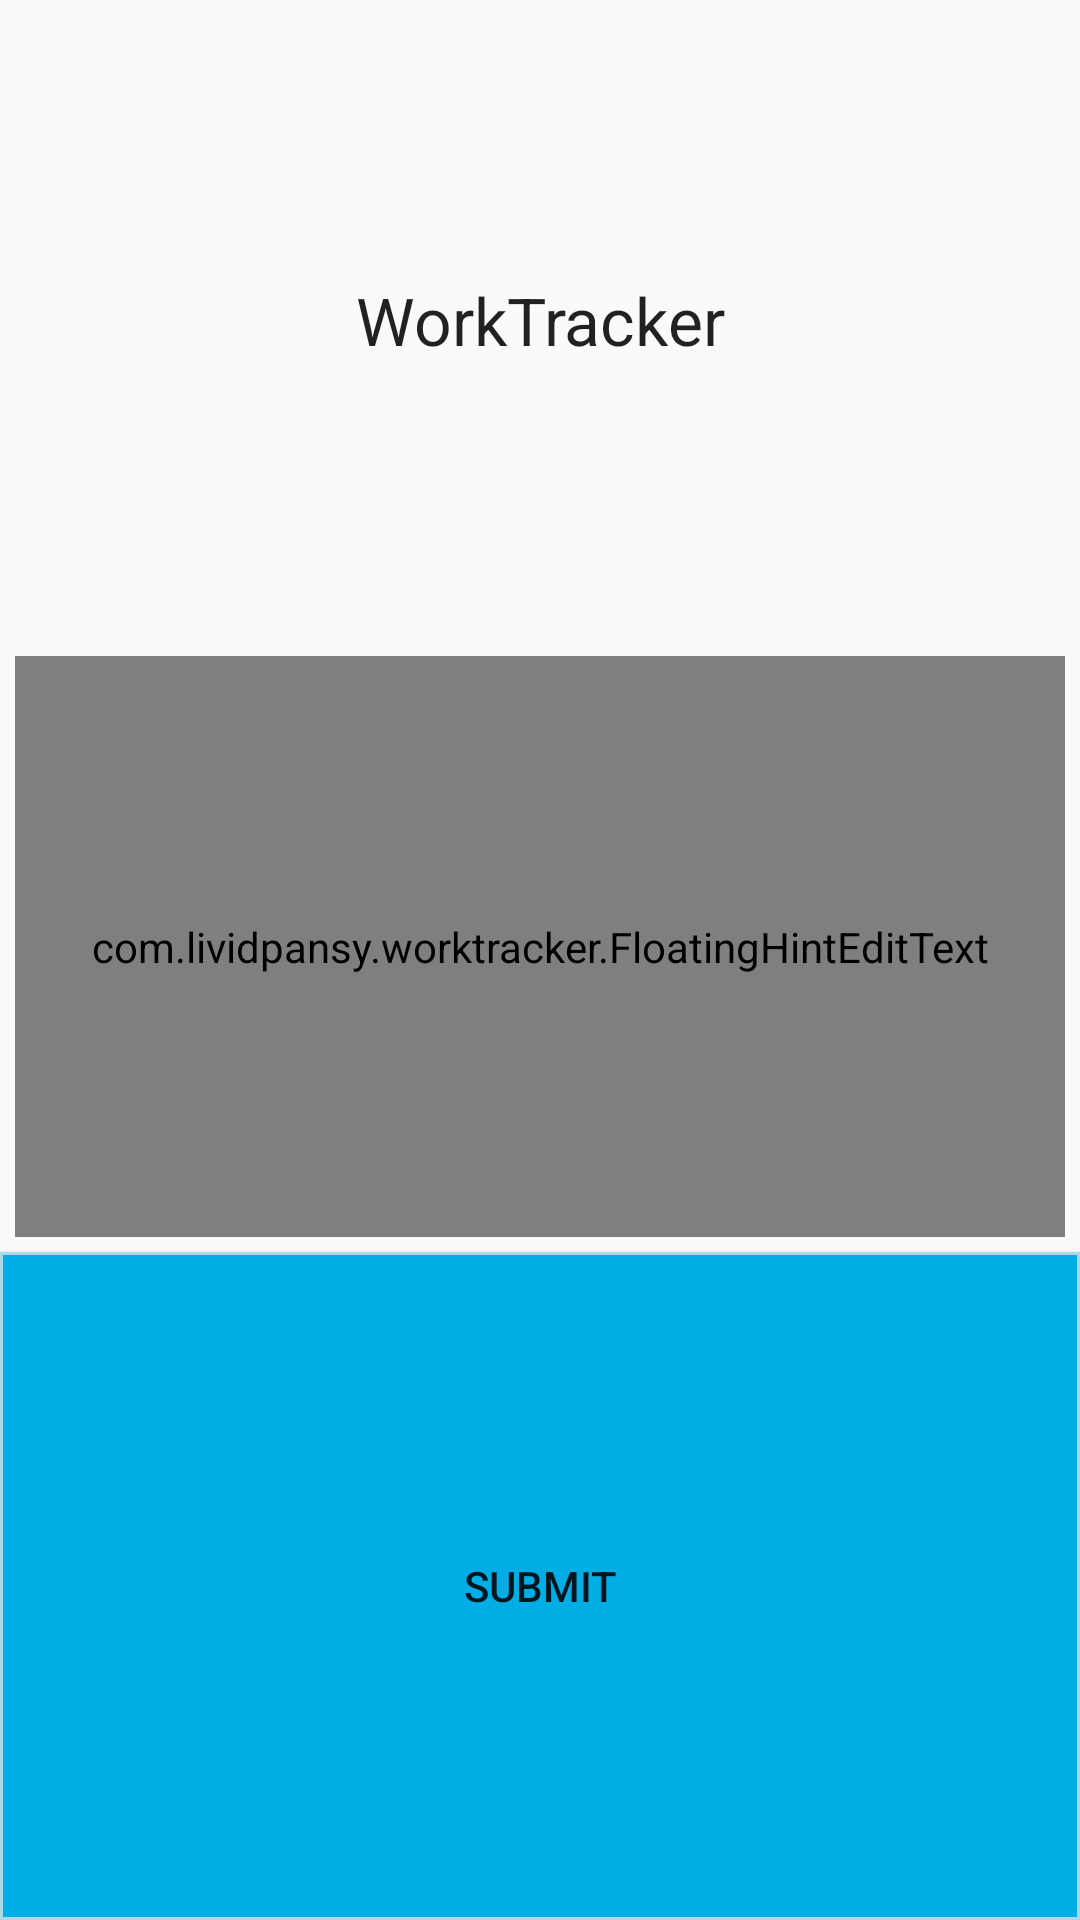

Android layout source for this screen:
<!-- AndroidManifest.xml: application theme AppTheme -->
<!-- res/layout/activity_login.xml -->
<?xml version="1.0" encoding="utf-8"?>
<LinearLayout xmlns:android="http://schemas.android.com/apk/res/android"
    android:orientation="vertical" android:layout_width="match_parent"
    android:layout_height="match_parent"
    android:focusableInTouchMode="false"
    android:backgroundTint="#ffc9c3cc">

    <TextView
        android:layout_width="match_parent"
        android:layout_height="wrap_content"
        android:textAppearance="?android:attr/textAppearanceLarge"
        android:text="@string/app_name"
        android:id="@+id/textView"
        android:layout_gravity="center"

        android:autoText="false"
        android:capitalize="characters"
        android:gravity="center_vertical|center_horizontal"
        android:layout_weight="1"
        android:layout_margin="5dp" />

    <com.lividpansy.worktracker.FloatingHintEditText
        android:layout_width="match_parent"
        android:layout_height="wrap_content"
        android:id="@+id/code_input"
        android:layout_gravity="center_horizontal"
        android:layout_weight="1"
        android:gravity="center_vertical|center_horizontal"
        android:hint="Enter tester code"


        android:singleLine="true"
        android:layout_margin="5dp" />
    <Button
        android:layout_width="match_parent"
        android:layout_height="wrap_content"
        android:layout_weight="1"
        android:id="@+id/login_submit"

        android:clickable="true"
        android:text="@string/submit"
        android:background="@drawable/btn_selector"
        />
</LinearLayout>
<!-- resources referenced by this layout -->
<resources>
  <!-- drawable btn_selector (drawable) -->
  <?xml version="1.0" encoding="UTF-8"?>
  <selector xmlns:android="http://schemas.android.com/apk/res/android">
      <item android:state_pressed="true" >
          <shape>
              <solid
                  android:color="@color/blue_grey" />
              <stroke
                  android:width="1dp"
                  android:color="@android:color/black" />
  
  
          </shape>
      </item>
      <item>
          <shape>
              <solid
                  android:color="@color/blue" />
  
              <stroke
                  android:width="1dp"
                  android:color="@color/light_blue" />
  
  
          </shape>
      </item>
  </selector>
  <string name="app_name">WorkTracker</string>
  <string name="submit">Submit</string>
  <style name="AppTheme" parent="AppBaseTheme">
          
          <item name="floatingHintEditTextStyle">@style/Widget.FloatingHintEditText</item>
          <item name="android:listViewStyle">@style/ListView</item>
          <item name="android:actionBarStyle">@style/MyActionBar</item>
  
          
          <item name="actionBarStyle">@style/MyActionBar</item>
  
      </style>
  <color name="blue_grey">#ff7d9ba3</color>
  <color name="blue">#01ade5</color>
  <color name="light_blue">#add8e6</color>
  <style name="AppBaseTheme" parent="Theme.AppCompat.Light.DarkActionBar">
          
  
      </style>
  <style name="Widget.FloatingHintEditText" parent="@android:style/Widget.EditText">
          <item name="android:paddingTop">0dp</item>
      </style>
  <style name="ListView" parent="@android:style/Widget.ListView">
  
          <item name="android:listSelector">@drawable/selector</item>
          <item name="android:cacheColorHint">@color/blue</item>
          <item name="android:divider">@color/grey</item>
          <item name="android:dividerHeight">1dp</item>
          </style>
  <style name="MyActionBar" parent="Widget.AppCompat.Light.ActionBar.Solid.Inverse">
  
          <item name="android:background">@drawable/background</item>
          
          <item name="background">@drawable/background</item>
  
      </style>
  <!-- drawable selector (drawable) -->
  <?xml version="1.0" encoding="UTF-8"?>
  <selector xmlns:android="http://schemas.android.com/apk/res/android">
      <item android:state_pressed="true"  android:state_focused="true">
          <shape>
              <solid
                  android:color="@color/blue" />
              <stroke
                  android:width="1dp"
                  android:color="@color/blue" />
              <corners
                  android:radius="7dp" />
  
          </shape>
      </item>
      <item>
          <shape>
  
              <solid
                  android:color="@color/blue" />
              <stroke
                  android:width="1dp"
                  android:color="@color/light_green" />
              <corners
                  android:radius="7dp" />
  
          </shape>
      </item>
  </selector>
  <color name="grey">#ff8c8b95</color>
  <!-- drawable background (drawable) -->
  <?xml version="1.0" encoding="UTF-8"?>
  <selector xmlns:android="http://schemas.android.com/apk/res/android">
      <item android:state_pressed="true"  android:state_focused="true">
          <shape>
              <solid
                  android:endColor="@color/blue" />
  
  
          </shape>
      </item>
      <item>
          <shape>
              <gradient
                  android:startColor="@color/light_blue"
                  android:endColor="@color/blue"
                  android:angle="270" />
  
  
          </shape>
      </item>
  </selector>
  <color name="light_green">#99cc00</color>
</resources>
